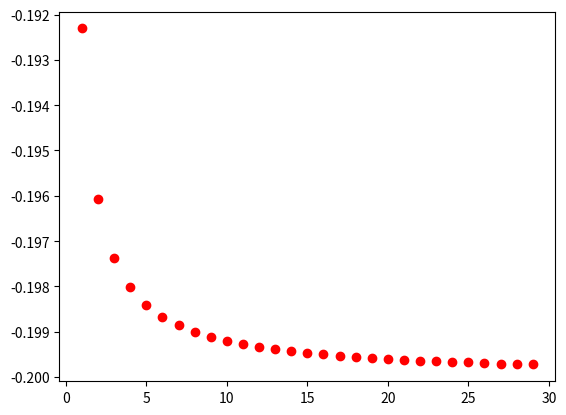

Here is the Python script that generated this plot:
import matplotlib.pyplot as plt


def berekening():
    x = []
    i = 0
    j = 1
    k =0

    #beginwaarden in list steken
    x.append(j)
    x.append(k)

    residuals = []
    iteraties = []

    #x[-1] = laatste element van lijst
    #convergentiecriteria opstellen
    while abs(x[-1] - x[-2]) > 0.00001:
        i = i + 1
        j = (-5*i) / (1 + 25*i)

        #uitkomst toevoegen aan lijst
        x.append(j)

        #residual toevoegen aan lijst
        residuals.append(abs(x[-1] - x[-2]))

        #aantal iteraties toevoegen aan lijst
        iteraties.append(i)

        plt.scatter(i, j, color='r')

    plt.show()

berekening()

#besluit: functie convergeerd naar een waarde namelijk -0,2 dus we gaan convergentiecriteria opstellen
